Dataset: data (GitHub, KyklyMachine/Coins-mint). Classes: 1 chervonets 1923, 1 kopek 1924 to 1925, 1 kopek 1926 to 1935, 1 kopek 1935 to 1936, 1 kopek 1937 to 1946, 1 kopek 1948 to 1956, 1 kopek 1957, 1 kopek 1958, 1 kopek 1961 to 1991, 1 poltinnik 1924 to 1927, 1 ruble 1921 to 1922, 1 ruble 1924, 1 ruble 1958, 1 ruble 1961, 1 ruble 1964 to 1991, 1 ruble 1991, 10 kopeks 1921 to 1923, 10 kopeks 1924 to 1931, 10 kopeks 1931 to 1934, 10 kopeks 1935 to 1936, 10 kopeks 1937 to 1946, 10 kopeks 1948 to 1956, 10 kopeks 1957, 10 kopeks 1958, 10 kopeks 1961 to 1991, 10 rubles 1991 to 1992, 15 kopeks 1921 to 1923, 15 kopeks 1924 to 1931, 15 kopeks 1931 to 1934, 15 kopeks 1935 to 1936, 15 kopeks 1937 to 1946, 15 kopeks 1948 to 1956, 15 kopeks 1957, 15 kopeks 1958, 15 kopeks 1961 to 1991, 2 kopeks 1924 to 1925, 2 kopeks 1926 to 1935, 2 kopeks 1935 to 1936, 2 kopeks 1937 to 1946, 2 kopeks 1948 to 1956, 2 kopeks 1957, 2 kopeks 1958, 2 kopeks 1961 to 1991, 20 kopeks 1921 to 1923, 20 kopeks 1924 to 1931, 20 kopeks 1931 to 1934, 20 kopeks 1935 to 1936, 20 kopeks 1937 to 1946, 20 kopeks 1948 to 1956, 20 kopeks 1957, 20 kopeks 1961 to 1991, 3 kopeks 1924, 3 kopeks 1926 to 1935, 3 kopeks 1935 to 1936, 3 kopeks 1937 to 1946, 3 kopeks 1948 to 1956, 3 kopeks 1957, 3 kopeks 1958, 3 kopeks 1961 to 1991, 5 kopeks 1924, 5 kopeks 1926 to 1935, 5 kopeks 1935 to 1936, 5 kopeks 1937 to 1946, 5 kopeks 1948 to 1956, 5 kopeks 1957, 5 kopeks 1958, 5 kopeks 1961 to 1991, 5 rubles 1991, 50 kopeks 1921 to 1922, 50 kopeks 1961, 50 kopeks 1964 to 1991, 50 kopeks 1991, half kopek 1925 to 1928.

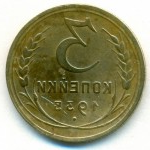
Label: 3 kopeks 1935 to 1936

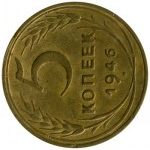
Label: 5 kopeks 1937 to 1946

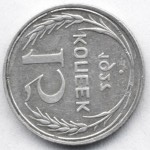
Label: 15 kopeks 1924 to 1931

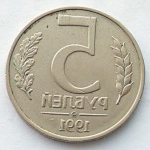
Label: 5 rubles 1991

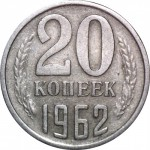
Label: 20 kopeks 1961 to 1991

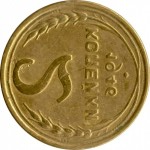
Label: 2 kopeks 1937 to 1946
